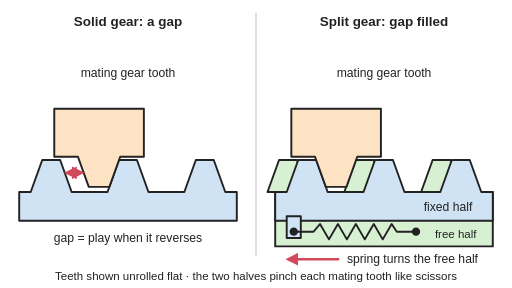
t = 0.00 s
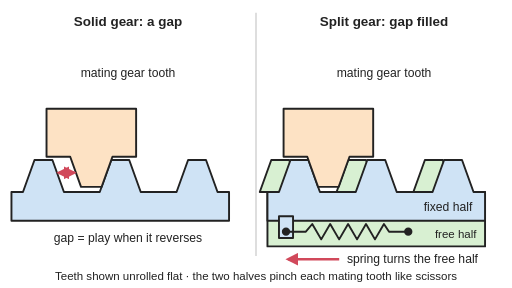
t = 0.83 s
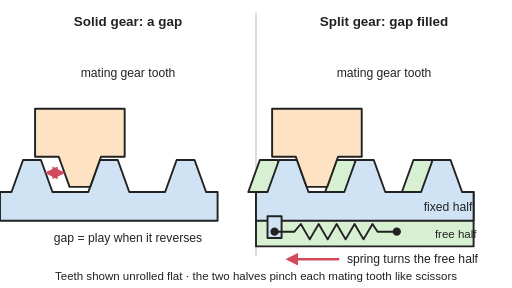
t = 1.67 s
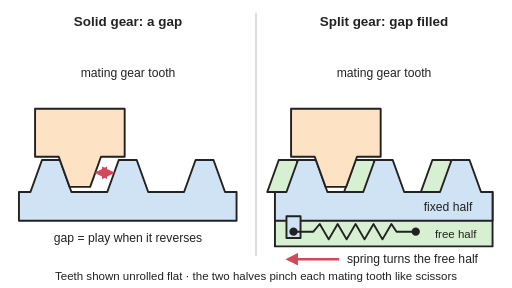
t = 2.50 s
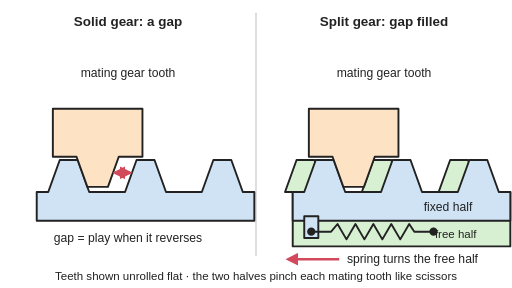
t = 3.33 s
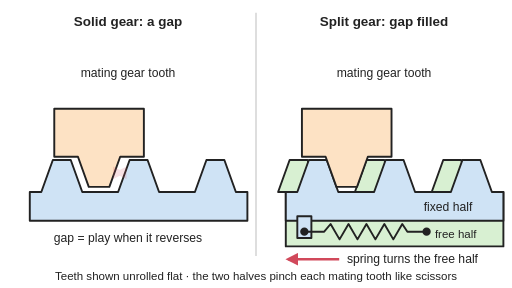
t = 4.17 s

The animated SVG that drew these frames (rendered in a browser with its animation timeline set to each time). Animation: 10 SMIL elements (animate=6,animateTransform=4); one cycle of 5.00 s, repeats indefinitely.

<svg xmlns="http://www.w3.org/2000/svg" viewBox="0 0 800 450" width="800" height="450" role="img">
<title>Gear teeth drawn unrolled flat: on the left a solid gear leaves a gap beside the mating tooth, so the drive has play when it reverses; on the right the gear is split into a fixed half and a free half that a spring turns slightly, so their teeth pinch the mating tooth from both sides and the gap is gone. The animation reverses the drive: on the left the mating tooth waits while the gap closes, on the right it follows straight away.</title>
<rect width="800" height="450" fill="#ffffff"/>
<defs><marker id="ah" viewBox="0 0 10 10" refX="8" refY="5" markerWidth="5" markerHeight="5" orient="auto-start-reverse"><path d="M0,0 L10,5 L0,10 z" fill="#d1495b"/></marker></defs>
<line x1="400" y1="20" x2="400" y2="400" stroke="#cccccc" stroke-width="2"/>
<g stroke="#222" stroke-width="3" stroke-linejoin="round" stroke-linecap="round">
<g><animateTransform attributeName="transform" type="translate" dur="5s" repeatCount="indefinite" keyTimes="0;0.08;0.1133;0.1467;0.18;0.2133;0.2467;0.28;0.34;0.3667;0.3933;0.42;0.4467;0.4733;0.5;0.5333;0.5667;0.6;0.6333;0.6667;0.7;0.76;0.7867;0.8133;0.84;0.8667;0.8933;0.92;1" values="0 0;0 0;-2.2 0;-7.8 0;-15 0;-22.2 0;-27.8 0;-30 0;-30 0;-27.8 0;-22.3 0;-15.2 0;-8.1 0;-2.6 0;-0.4 0;1.8 0;7.4 0;14.6 0;21.8 0;27.4 0;29.6 0;29.6 0;27.4 0;21.9 0;14.8 0;7.7 0;2.2 0;0 0;0 0"/><polygon points="30,345 30,300 48,300 66,250 94,250 112,300 168,300 186,250 214,250 232,300 288,300 306,250 334,250 352,300 370,300 370,345" fill="#cfe3f5"/></g>
<g><animateTransform attributeName="transform" type="translate" dur="5s" repeatCount="indefinite" keyTimes="0;0.08;0.1133;0.1467;0.18;0.2133;0.2467;0.28;0.34;0.3667;0.3933;0.42;0.4467;0.4733;0.5;0.5333;0.5667;0.6;0.6333;0.6667;0.7;0.76;0.7867;0.8133;0.84;0.8667;0.8933;0.92;1" values="0 0;0 0;-2.2 0;-7.8 0;-15 0;-22.2 0;-27.8 0;-30 0;-30 0;-30 0;-30 0;-30 0;-30 0;-30 0;-30 0;-27.8 0;-22.2 0;-15 0;-7.8 0;-2.2 0;0 0;0 0;0 0;0 0;0 0;0 0;0 0;0 0;0 0"/><polygon points="84.8,170 84.8,245 121.8,245 138.7,292 170.9,292 187.8,245 224.8,245 224.8,170" fill="#fde2c4"/></g>
<g><animateTransform attributeName="transform" type="translate" dur="5s" repeatCount="indefinite" keyTimes="0;0.08;0.1133;0.1467;0.18;0.2133;0.2467;0.28;0.34;0.3667;0.3933;0.42;0.4467;0.4733;0.5;0.5333;0.5667;0.6;0.6333;0.6667;0.7;0.76;0.7867;0.8133;0.84;0.8667;0.8933;0.92;1" values="0 0;0 0;-2.2 0;-7.8 0;-15 0;-22.2 0;-27.8 0;-30 0;-30 0;-27.8 0;-22.3 0;-15.2 0;-8.1 0;-2.6 0;-0.4 0;1.8 0;7.4 0;14.6 0;21.8 0;27.4 0;29.6 0;29.6 0;27.4 0;21.9 0;14.8 0;7.7 0;2.2 0;0 0;0 0"/><polygon points="430,385 430,300 418,300 436,250 464,250 482,300 538,300 556,250 584,250 602,300 658,300 676,250 704,250 722,300 770,300 770,385" fill="#d8f0d2"/>
<polygon points="430,345 430,300 448,300 466,250 494,250 512,300 568,300 586,250 614,250 632,300 688,300 706,250 734,250 752,300 770,300 770,345" fill="#cfe3f5"/>
<rect x="448" y="338" width="22" height="34" fill="#cfe3f5"/>
<circle cx="459" cy="362" r="5" fill="#222"/><circle cx="650" cy="362" r="5" fill="#222"/>
<path d="M459,362 L490,362 L500,350 L514,374 L528,350 L542,374 L556,350 L570,374 L584,350 L598,374 L612,350 L620,362 L650,362" fill="none"/></g>
<g><animateTransform attributeName="transform" type="translate" dur="5s" repeatCount="indefinite" keyTimes="0;0.08;0.1133;0.1467;0.18;0.2133;0.2467;0.28;0.34;0.3667;0.3933;0.42;0.4467;0.4733;0.5;0.5333;0.5667;0.6;0.6333;0.6667;0.7;0.76;0.7867;0.8133;0.84;0.8667;0.8933;0.92;1" values="0 0;0 0;-2.2 0;-7.8 0;-15 0;-22.2 0;-27.8 0;-30 0;-30 0;-27.8 0;-22.3 0;-15.2 0;-8.1 0;-2.6 0;-0.4 0;1.8 0;7.4 0;14.6 0;21.8 0;27.4 0;29.6 0;29.6 0;27.4 0;21.9 0;14.8 0;7.7 0;2.2 0;0 0;0 0"/><polygon points="455.2,170 455.2,245 492.2,245 509.1,292 541.3,292 558.2,245 595.2,245 595.2,170" fill="#fde2c4"/></g>
</g>
<g stroke="#d1495b" stroke-width="4" fill="none" marker-end="url(#ah)">
<line x1="530" y1="405" x2="450" y2="405"/>
</g>
<line x1="104" y1="270" x2="128" y2="270" stroke="#d1495b" stroke-width="4" marker-start="url(#ah)" marker-end="url(#ah)"><animate attributeName="x1" dur="5s" repeatCount="indefinite" keyTimes="0;0.08;0.1133;0.1467;0.18;0.2133;0.2467;0.28;0.34;0.3667;0.3933;0.42;0.4467;0.4733;0.5;0.5333;0.5667;0.6;0.6333;0.6667;0.7;0.76;0.7867;0.8133;0.84;0.8667;0.8933;0.92;1" values="104;104;101.8;96.2;89;81.8;76.2;74;74;76.2;81.7;88.8;95.9;101.4;103.6;105.8;111.4;118.6;125.8;131.4;133.6;133.6;131.4;125.9;118.8;111.7;106.2;104;104"/><animate attributeName="x2" dur="5s" repeatCount="indefinite" keyTimes="0;0.08;0.1133;0.1467;0.18;0.2133;0.2467;0.28;0.34;0.3667;0.3933;0.42;0.4467;0.4733;0.5;0.5333;0.5667;0.6;0.6333;0.6667;0.7;0.76;0.7867;0.8133;0.84;0.8667;0.8933;0.92;1" values="128;128;125.8;120.2;113;105.8;100.2;98;98;98;98;98;98;98;98;100.2;105.8;113;120.2;125.8;128;128;128;128;128;128;128;128;128"/><animate attributeName="opacity" dur="5s" repeatCount="indefinite" keyTimes="0;0.08;0.1133;0.1467;0.18;0.2133;0.2467;0.28;0.34;0.3667;0.3933;0.42;0.4467;0.4733;0.5;0.5333;0.5667;0.6;0.6333;0.6667;0.7;0.76;0.7867;0.8133;0.84;0.8667;0.8933;0.92;1" values="1.00;1.00;1.00;1.00;1.00;1.00;1.00;1.00;1.00;1.00;0.72;0.00;0.00;0.00;0.00;0.00;0.00;0.00;0.00;0.00;0.00;0.00;0.00;0.00;0.00;0.72;1.00;1.00;1.00"/></line>
<line x1="182" y1="270" x2="176" y2="270" stroke="#d1495b" stroke-width="4" marker-start="url(#ah)" marker-end="url(#ah)" opacity="0"><animate attributeName="x1" dur="5s" repeatCount="indefinite" keyTimes="0;0.08;0.1133;0.1467;0.18;0.2133;0.2467;0.28;0.34;0.3667;0.3933;0.42;0.4467;0.4733;0.5;0.5333;0.5667;0.6;0.6333;0.6667;0.7;0.76;0.7867;0.8133;0.84;0.8667;0.8933;0.92;1" values="181.8;181.8;179.6;174;166.8;159.6;154;151.8;151.8;151.8;151.8;151.8;151.8;151.8;151.8;154;159.6;166.8;174;179.6;181.8;181.8;181.8;181.8;181.8;181.8;181.8;181.8;181.8"/><animate attributeName="x2" dur="5s" repeatCount="indefinite" keyTimes="0;0.08;0.1133;0.1467;0.18;0.2133;0.2467;0.28;0.34;0.3667;0.3933;0.42;0.4467;0.4733;0.5;0.5333;0.5667;0.6;0.6333;0.6667;0.7;0.76;0.7867;0.8133;0.84;0.8667;0.8933;0.92;1" values="175.8;175.8;173.6;168;160.8;153.6;148;145.8;145.8;148;153.5;160.6;167.7;173.2;175.4;177.6;183.2;190.4;197.6;203.2;205.4;205.4;203.2;197.7;190.6;183.5;178;175.8;175.8"/><animate attributeName="opacity" dur="5s" repeatCount="indefinite" keyTimes="0;0.08;0.1133;0.1467;0.18;0.2133;0.2467;0.28;0.34;0.3667;0.3933;0.42;0.4467;0.4733;0.5;0.5333;0.5667;0.6;0.6333;0.6667;0.7;0.76;0.7867;0.8133;0.84;0.8667;0.8933;0.92;1" values="0.00;0.00;0.00;0.00;0.00;0.00;0.00;0.00;0.00;0.00;0.00;0.00;0.65;1.00;1.00;1.00;1.00;1.00;1.00;1.00;1.00;1.00;1.00;0.65;0.00;0.00;0.00;0.00;0.00"/></line>
<g font-family="Arial, Helvetica, sans-serif" font-size="19" fill="#222" text-anchor="middle">
<text x="200" y="40" font-size="21" font-weight="bold">Solid gear: a gap</text>
<text x="600" y="40" font-size="21" font-weight="bold">Split gear: gap filled</text>
<text x="200" y="120">mating gear tooth</text>
<text x="600" y="120">mating gear tooth</text>
<text x="200" y="378">gap = play when it reverses</text>
<text x="542" y="411" text-anchor="start">spring turns the free half</text>
<text x="700" y="330">fixed half</text>
<text x="712" y="372" font-size="18">free half</text>
<text x="400" y="438" font-size="18">Teeth shown unrolled flat · the two halves pinch each mating tooth like scissors</text>
</g></svg>
